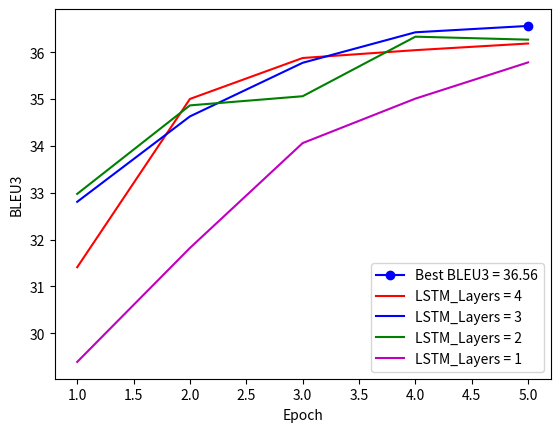

This chart was generated by the following Python code:
#Computer Vision - Course Project
# [redacted]
#Image Captioning using ResNet as Encoder and LSTM as Decoder
#Dataset: MSCOCO (Microsoft Common Object in Context)
# [redacted]

import matplotlib.pyplot as plt

font = {'family': 'serif',
        'color':  'r',
        'weight': 'normal',
        'size': 100,
        }

epoch = [1, 2, 3, 4, 5]

#Grab the results stored in results file of each folder
results_lstm4 = [(0.7154776551016247, 0.5341908105757843, 0.3141063114621164, 0.1698598161337441), (0.7355384439251745, 0.568412110989459, 0.35002294160779907, 0.19248659242954833), (0.7409776842984059, 0.5737716149920611, 0.3587638000582647, 0.20147048829944747), (0.7440080923972221, 0.5740456344464533, 0.3604386583176456, 0.20476848882394508), (0.742238090144, 0.572822987343, 0.361857158647, 0.206128466085)]

results_lstm3 = [(0.725594323848342, 0.5496346516384991, 0.3280729943716736, 0.1750236560109143), (0.7324880499082506, 0.5593074246872135, 0.3462985094020414, 0.1906839518218804), (0.7397276689663286, 0.5687449173624226, 0.3577409751220292, 0.2021469742707811), (0.7437836646535322, 0.5732509318360609, 0.3642522529390261, 0.2071255976248557), (0.7467234230739071, 0.5745091843872197,0.3656093982231496,0.209823569435612)]

results_lstm2 = [(0.7272814595940423, 0.5500502755968059, 0.32976613632209517, 0.1787660496270988), (0.7365856663002003, 0.5638570528164707, 0.3486506013397417, 0.19388840883625533), (0.7348687443394433, 0.5638472754416372, 0.3506055515867539, 0.19597809962495502), (0.7415117330776432, 0.5714429946480427, 0.3633141473479495, 0.20845782161656445), (0.7453288949373883, 0.5742892929222514, 0.36267959132755906, 0.207748139174691)]

results_lstm1 = [(0.6803203249087092, 0.5290309320324988, 0.29390288320929308, 0.1527234098032000), (0.7165856663002003, 0.5409092380429840, 0.3182234234099832, 0.172349283482309092), (0.71424223423449920, 0.5538472754416372, 0.3406055515867539, 0.180034435697809), (0.7313453400934093, 0.5699202093409239, 0.3500948023472323, 0.19843530879023382), (0.7353458099089023, 0.57018979124723209, 0.35782349132772763, 0.1999456401246356)] 

results = [results_lstm1, results_lstm2, results_lstm3, results_lstm4]

bleu_1 = [[],[],[],[]]
bleu_2 = [[],[],[],[]]
bleu_3 = [[],[],[],[]]
bleu_4 = [[],[],[],[]]

i=0

for res in results:
	for e in res:
		bleu_1[i].append(e[0]*100)
		bleu_2[i].append(e[1]*100)
		bleu_3[i].append(e[2]*100)
		bleu_4[i].append(e[3]*100)
	i=i+1




print(bleu_3[0])
print(bleu_3[1])
print(bleu_3[2])
print(bleu_3[3])

plt.plot(5, bleu_3[2][4], 'b', marker="o", label="Best BLEU3 = 36.56")

plt.plot(epoch, bleu_3[3], 'r', label='LSTM_Layers = 4')
plt.plot(epoch, bleu_3[2], 'b', label='LSTM_Layers = 3')
plt.plot(epoch, bleu_3[1], 'g', label='LSTM_Layers = 2')
plt.plot(epoch, bleu_3[0], 'm', label='LSTM_Layers = 1')

plt.xlabel("Epoch")
plt.ylabel("BLEU3")
plt.legend(loc=4)



plt.show()


